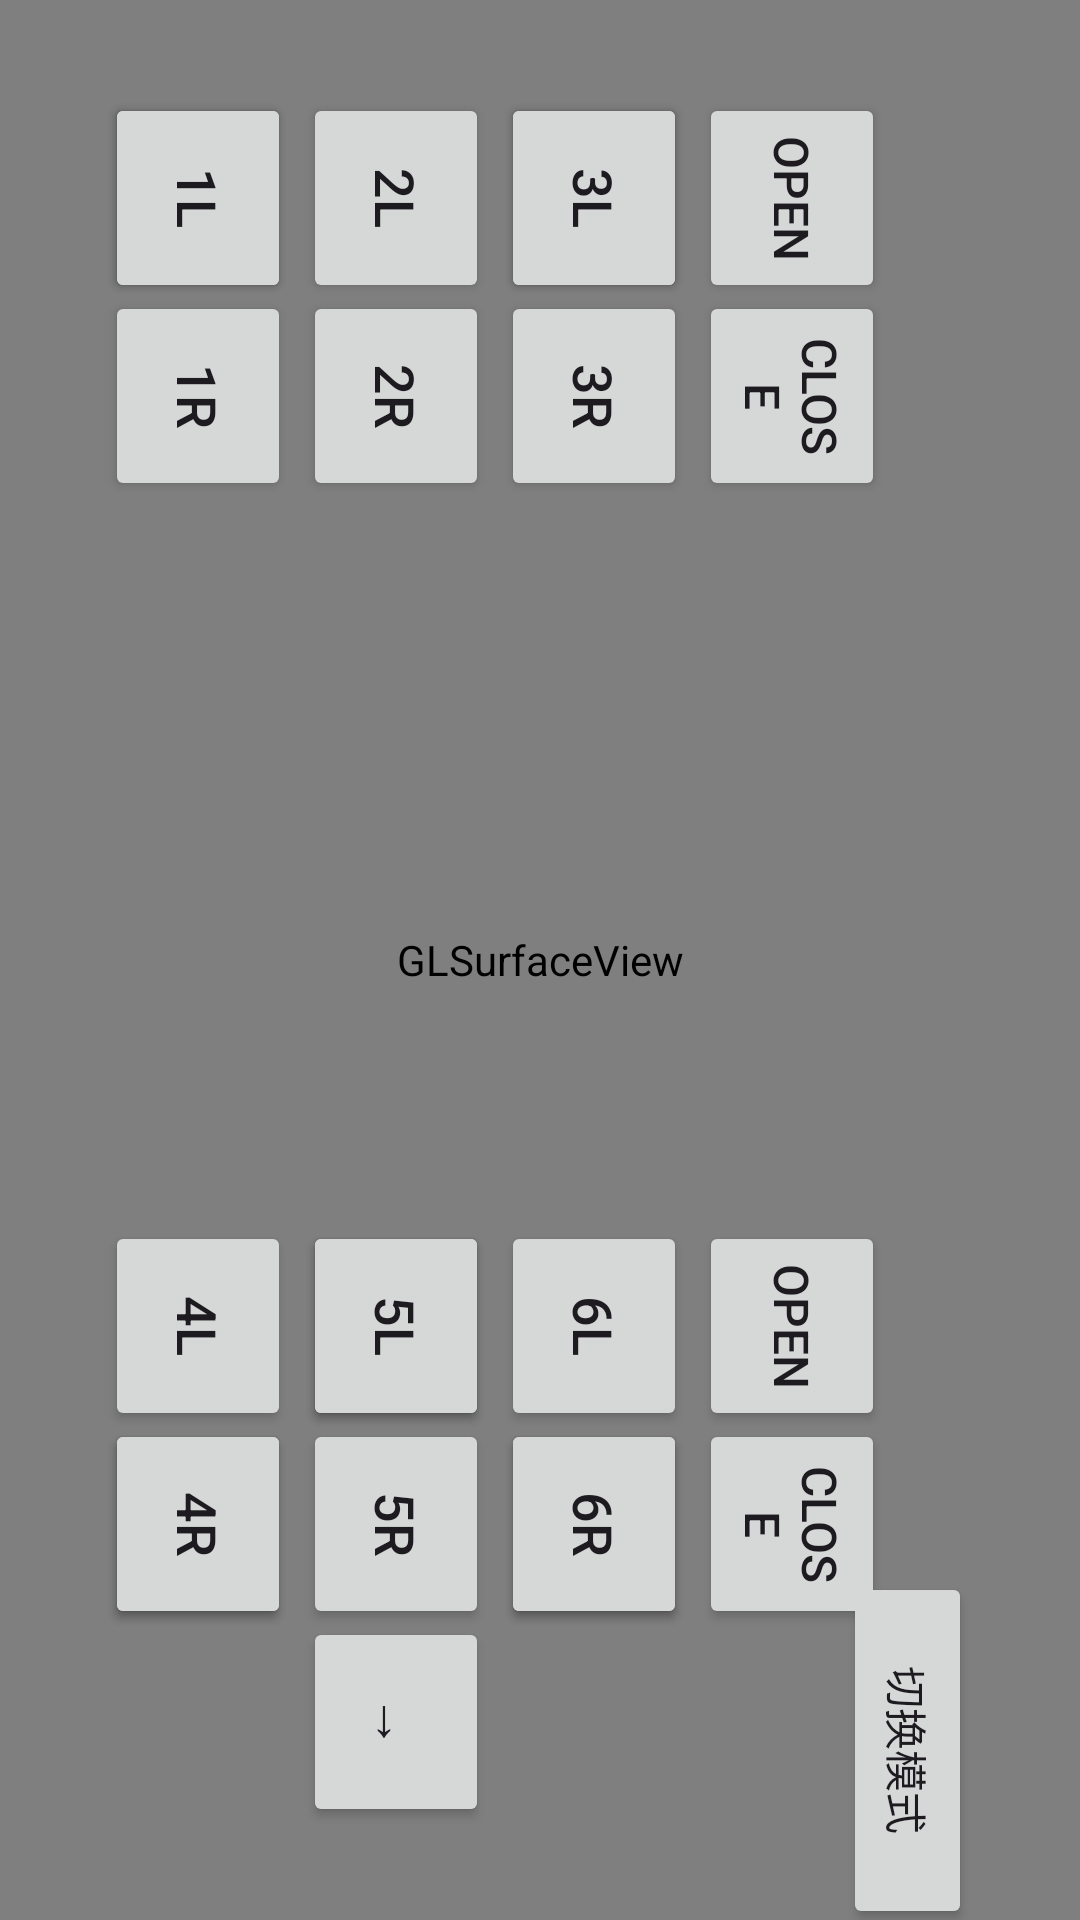

Reconstruct the res/layout file that produces this screen, plus the resources it refers to.
<!-- AndroidManifest.xml: application theme Theme.OceanSphere_pro -->
<!-- res/layout/glview.xml -->
<?xml version="1.0" encoding="utf-8"?>
<androidx.constraintlayout.widget.ConstraintLayout xmlns:android="http://schemas.android.com/apk/res/android"
    xmlns:app="http://schemas.android.com/apk/res-auto"
    xmlns:tools="http://schemas.android.com/tools"
    android:id="@+id/second"
    android:layout_width="match_parent"
    android:layout_height="match_parent"
>

    












    <android.opengl.GLSurfaceView
        android:id="@+id/mGLView"
        android:layout_width="match_parent"
        android:layout_height="match_parent"
        tools:layout_editor_absoluteX="0dp"
        tools:layout_editor_absoluteY="-26dp" />

    <Button
        android:id="@+id/mainButton"
        android:layout_width="115dp"
        android:layout_height="47dp"
        android:layout_marginBottom="33dp"
        android:rotation="90"
        android:text="切换模式"
        app:layout_constraintBottom_toBottomOf="@+id/mGLView"
        app:layout_constraintEnd_toEndOf="@+id/mGLView" />

    <Button
        android:id="@+id/mButtonForward"
        android:layout_width="66dp"
        android:layout_height="66dp"
        android:layout_marginStart="66dp"
        android:padding="10dp"
        android:rotation="90"
        android:text="↑"
        android:textSize="18sp"
        app:layout_constraintBottom_toTopOf="@+id/mButtonRight"
        app:layout_constraintStart_toEndOf="@+id/mButtonBehind" />

    <Button
        android:id="@+id/mButtonBehind"
        android:layout_width="66dp"
        android:layout_height="66dp"
        android:layout_marginStart="33dp"
        android:padding="10dp"
        android:rotation="90"
        android:text="↓"
        android:textSize="18sp"
        app:layout_constraintBottom_toTopOf="@+id/mButtonRight"
        app:layout_constraintStart_toStartOf="parent" />

    <Button
        android:id="@+id/mButtonLeft"
        android:layout_width="66dp"
        android:layout_height="66dp"
        android:padding="10dp"
        android:rotation="90"
        android:text="←"
        android:textSize="18sp"
        app:layout_constraintBottom_toTopOf="@+id/mButtonForward"
        app:layout_constraintStart_toEndOf="@+id/mButtonBehind" />

    <Button
        android:id="@+id/mButtonRight"
        android:layout_width="66dp"
        android:layout_height="66dp"
        android:layout_marginBottom="33dp"
        android:padding="10dp"
        android:rotation="90"
        android:text="→"
        android:textSize="18sp"
        app:layout_constraintBottom_toBottomOf="parent"
        app:layout_constraintStart_toEndOf="@+id/mButtonBehind" />

    <Button
        android:id="@+id/mButtonUp"
        android:layout_width="66dp"
        android:layout_height="66dp"
        android:layout_marginStart="66dp"
        android:padding="10dp"
        android:rotation="90"
        android:text="↑↑"
        android:textSize="18sp"
        app:layout_constraintStart_toEndOf="@+id/mButtonDown"
        app:layout_constraintTop_toTopOf="@+id/mButtonDown" />

    <Button
        android:id="@+id/mButtonDown"
        android:layout_width="66dp"
        android:layout_height="66dp"
        android:layout_marginStart="33dp"
        android:layout_marginTop="33dp"
        android:padding="10dp"
        android:rotation="90"
        android:text="↓↓"
        android:textSize="18sp"
        app:layout_constraintStart_toStartOf="parent"
        app:layout_constraintTop_toTopOf="parent" />

    <Button
        android:id="@+id/mCartilage1l"
        android:layout_width="66dp"
        android:layout_height="66dp"
        android:layout_marginStart="33dp"
        android:layout_marginTop="33dp"
        android:padding="10dp"
        android:rotation="90"
        android:text="1l"
        android:textSize="18sp"
        app:layout_constraintStart_toStartOf="parent"
        app:layout_constraintTop_toTopOf="parent" />

    <Button
        android:id="@+id/mCartilage1r"
        android:layout_width="66dp"
        android:layout_height="66dp"
        android:layout_marginStart="33dp"
        android:layout_marginTop="99dp"
        android:padding="10dp"
        android:rotation="90"
        android:text="1r"
        android:textSize="18sp"
        app:layout_constraintStart_toStartOf="parent"
        app:layout_constraintTop_toTopOf="parent" />

    <Button
        android:id="@+id/mCartilage2l"
        android:layout_width="66dp"
        android:layout_height="66dp"
        android:layout_marginStart="99dp"
        android:layout_marginTop="33dp"
        android:padding="10dp"
        android:rotation="90"
        android:text="2l"
        android:textSize="18sp"
        app:layout_constraintStart_toStartOf="parent"
        app:layout_constraintTop_toTopOf="@+id/mGLView" />

    <Button
        android:id="@+id/mCartilage2r"
        android:layout_width="66dp"
        android:layout_height="66dp"
        android:layout_marginStart="99dp"
        android:layout_marginTop="99dp"
        android:padding="10dp"
        android:rotation="90"
        android:text="2r"
        android:textSize="18sp"
        app:layout_constraintStart_toStartOf="parent"
        app:layout_constraintTop_toTopOf="parent" />

    <Button
        android:id="@+id/mCartilage3l"
        android:layout_width="66dp"
        android:layout_height="66dp"
        android:layout_marginStart="165dp"
        android:layout_marginTop="33dp"
        android:padding="10dp"
        android:rotation="90"
        android:text="3l"
        android:textSize="18sp"
        app:layout_constraintStart_toStartOf="parent"
        app:layout_constraintTop_toTopOf="@+id/mGLView" />

    <Button
        android:id="@+id/mCartilage3r"
        android:layout_width="66dp"
        android:layout_height="66dp"
        android:layout_marginStart="165dp"
        android:layout_marginTop="99dp"
        android:padding="10dp"
        android:rotation="90"
        android:text="3r"
        android:textSize="18sp"
        app:layout_constraintStart_toStartOf="parent"
        app:layout_constraintTop_toTopOf="@+id/mGLView" />

    <Button
        android:id="@+id/mCartilage4l"
        android:layout_width="66dp"
        android:layout_height="66dp"
        android:layout_marginStart="33dp"
        android:layout_marginBottom="165dp"
        android:padding="10dp"
        android:rotation="90"
        android:text="4l"
        android:textSize="18sp"
        app:layout_constraintBottom_toBottomOf="@+id/mGLView"
        app:layout_constraintStart_toStartOf="parent" />

    <Button
        android:id="@+id/mCartilage4r"
        android:layout_width="66dp"
        android:layout_height="66dp"
        android:layout_marginStart="33dp"
        android:layout_marginBottom="99dp"
        android:padding="10dp"
        android:rotation="90"
        android:text="4r"
        android:textSize="18sp"
        app:layout_constraintBottom_toBottomOf="@+id/mGLView"
        app:layout_constraintStart_toStartOf="parent" />

    <Button
        android:id="@+id/mCartilage5l"
        android:layout_width="66dp"
        android:layout_height="66dp"
        android:layout_marginStart="99dp"
        android:layout_marginBottom="165dp"
        android:padding="10dp"
        android:rotation="90"
        android:text="5l"
        android:textSize="18sp"
        app:layout_constraintBottom_toBottomOf="parent"
        app:layout_constraintStart_toStartOf="@+id/mGLView" />

    <Button
        android:id="@+id/mCartilage5r"
        android:layout_width="66dp"
        android:layout_height="66dp"
        android:layout_marginStart="99dp"
        android:layout_marginBottom="99dp"
        android:padding="10dp"
        android:rotation="90"
        android:text="5r"
        android:textSize="18sp"
        app:layout_constraintBottom_toBottomOf="@+id/mGLView"
        app:layout_constraintStart_toStartOf="parent" />

    <Button
        android:id="@+id/mCartilage6l"
        android:layout_width="66dp"
        android:layout_height="66dp"
        android:layout_marginStart="165dp"
        android:layout_marginBottom="165dp"
        android:padding="10dp"
        android:rotation="90"
        android:text="6l"
        android:textSize="18sp"
        app:layout_constraintBottom_toBottomOf="parent"
        app:layout_constraintStart_toStartOf="@+id/mGLView" />

    <Button
        android:id="@+id/mCartilage6r"
        android:layout_width="66dp"
        android:layout_height="66dp"
        android:layout_marginStart="165dp"
        android:layout_marginBottom="99dp"
        android:padding="10dp"
        android:rotation="90"
        android:text="6r"
        android:textSize="18sp"
        app:layout_constraintBottom_toBottomOf="@+id/mGLView"
        app:layout_constraintStart_toStartOf="@+id/mGLView" />

    <Button
        android:id="@+id/mCatch1l"
        android:layout_width="66dp"
        android:layout_height="66dp"
        android:layout_marginStart="231dp"
        android:layout_marginTop="33dp"
        android:padding="10dp"
        android:rotation="90"
        android:text="Open"
        android:textSize="16sp"
        app:layout_constraintStart_toStartOf="@+id/mGLView"
        app:layout_constraintTop_toTopOf="parent" />

    <Button
        android:id="@+id/mCatch1r"
        android:layout_width="66dp"
        android:layout_height="66dp"
        android:layout_marginStart="231dp"
        android:layout_marginTop="99dp"
        android:padding="10dp"
        android:rotation="90"
        android:text="Close"
        android:textSize="16sp"
        app:layout_constraintStart_toStartOf="parent"
        app:layout_constraintTop_toTopOf="parent" />

    <Button
        android:id="@+id/mCatch2l"
        android:layout_width="66dp"
        android:layout_height="66dp"
        android:layout_marginStart="231dp"
        android:layout_marginBottom="165dp"
        android:padding="10dp"
        android:rotation="90"
        android:text="Open"
        android:textSize="16sp"
        app:layout_constraintBottom_toBottomOf="parent"
        app:layout_constraintStart_toStartOf="@+id/mGLView" />

    <Button
        android:id="@+id/mCatch2r"
        android:layout_width="66dp"
        android:layout_height="66dp"
        android:layout_marginStart="231dp"
        android:layout_marginBottom="99dp"
        android:padding="10dp"
        android:rotation="90"
        android:text="Close"
        android:textSize="16sp"
        android:visibility="visible"
        app:layout_constraintBottom_toBottomOf="parent"
        app:layout_constraintStart_toStartOf="@+id/mGLView" />
</androidx.constraintlayout.widget.ConstraintLayout>
<!-- resources referenced by this layout -->
<resources>
  <style name="Theme.OceanSphere_pro" parent="Base.Theme.OceanSphere_pro" />
  <style name="Base.Theme.OceanSphere_pro" parent="Theme.Material3.DayNight.NoActionBar">
          
          
      </style>
</resources>
